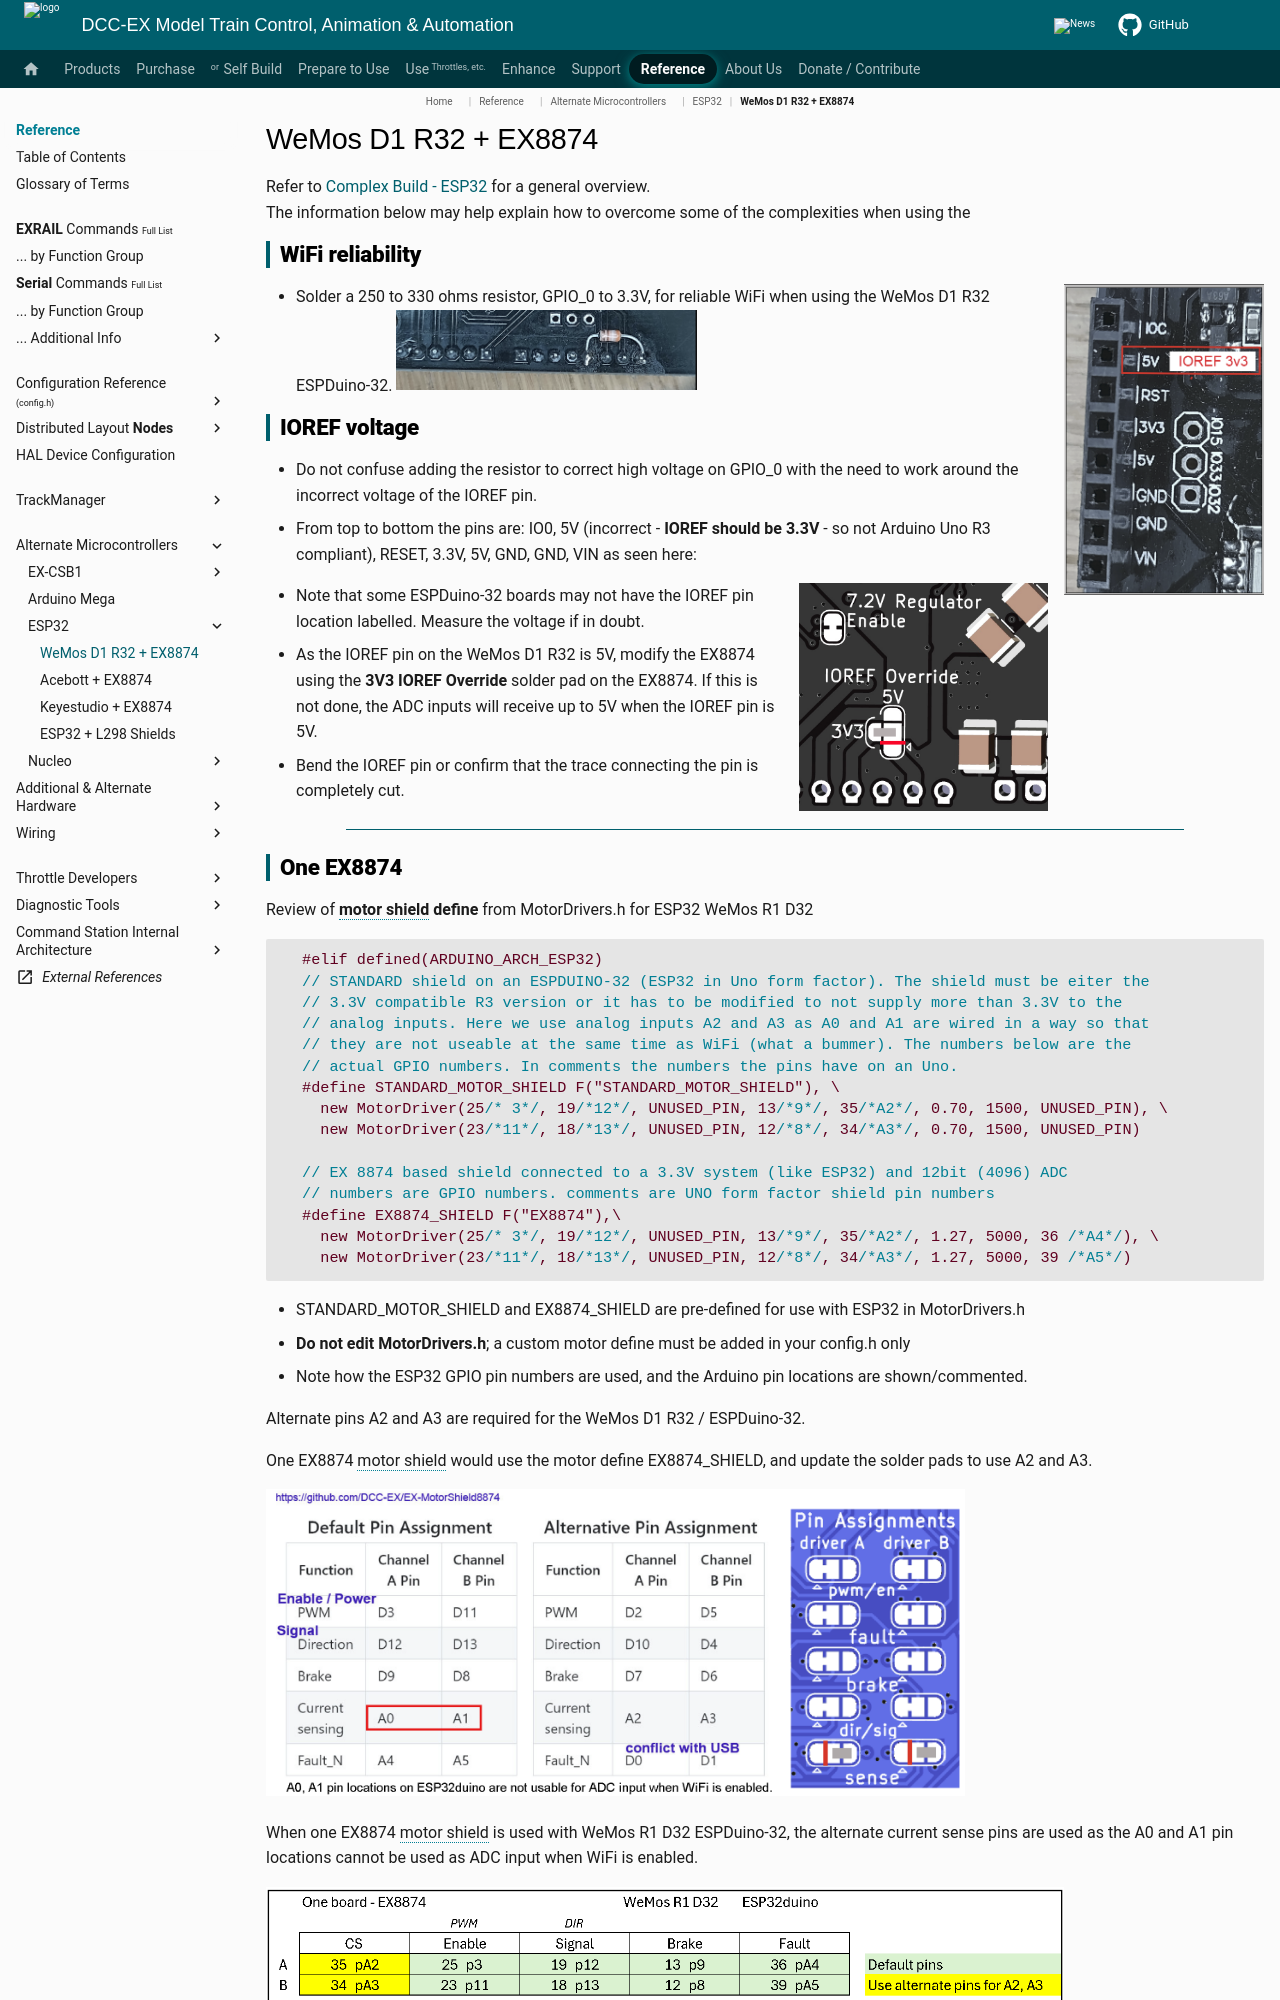

repository: DCC-EX/mkdocs-test · page: reference/microcontrollers/esp32/esp32-ex8874/index.html · generator: mkdocs

---
hide:
  - toc
---

# WeMos D1 R32 + EX8874

Refer to [Complex Build - ESP32](../../../diy/esp32.md) for a general overview.  
The information below may help explain how to overcome some of the complexities when using the

## WiFi reliability

![WeMos R1 D32 IOREF](../../../_static/images/esp32/wemos-ioref-label.png){ width=20% align=right}

- Solder a 250 to 330 ohms resistor, GPIO_0 to 3.3V, for reliable WiFi when using the WeMos D1 R32 ESPDuino-32.
  ![WeMos R1 D32 resistor](/_static/images/esp32/resistor-io0.png){ width=40% }

## IOREF voltage

- Do not confuse adding the resistor to correct high voltage on GPIO_0 with the need to work around the incorrect voltage of the IOREF pin.
- From top to bottom the pins are: IO0, 5V (incorrect - **IOREF should be 3.3V** - so not Arduino Uno R3 compliant), RESET, 3.3V, 5V, GND, GND, VIN as seen here:

![EX8874 IOREF](../../../_static/images/esp32/ioref-override.png){ width=25% align=right}

- Note that some ESPDuino-32 boards may not have the IOREF pin location labelled. Measure the voltage if in doubt.
- As the IOREF pin on the WeMos D1 R32 is 5V, modify the EX8874 using the **3V3 IOREF Override** solder pad on the EX8874. If this is not done, the ADC inputs will receive up to 5V when the IOREF pin is 5V.
- Bend the IOREF pin or confirm that the trace connecting the pin is completely cut.

---
